Image classification data set "analysis" (atakankanburoglu/MovementAssessmentWithTeslasuit on GitHub). Class labels (4): full squat, plank hold, side plank left, side plank right.

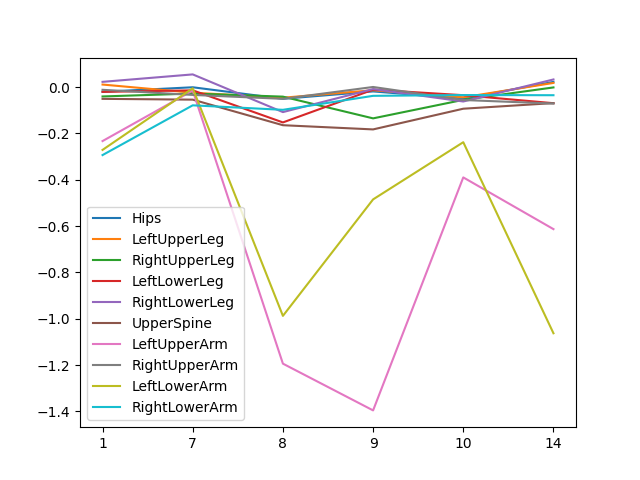
Label: side plank right

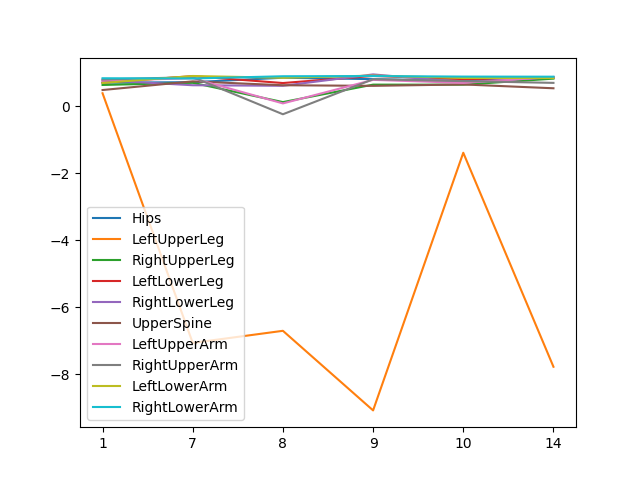
Label: plank hold

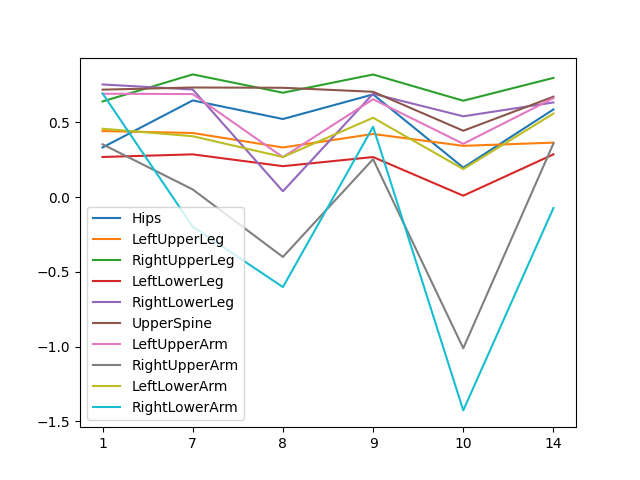
Label: side plank left

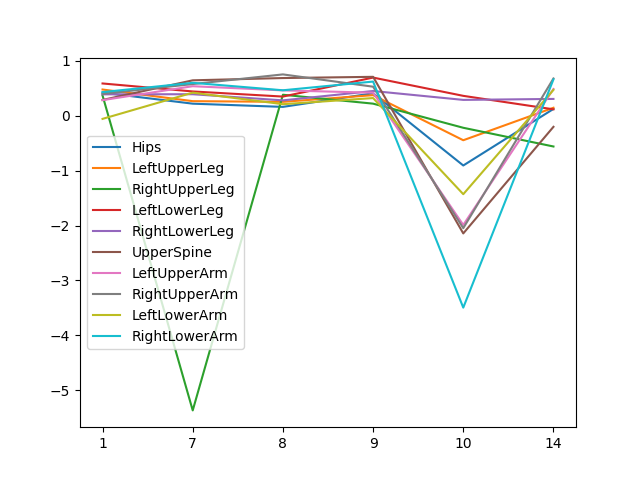
Label: full squat

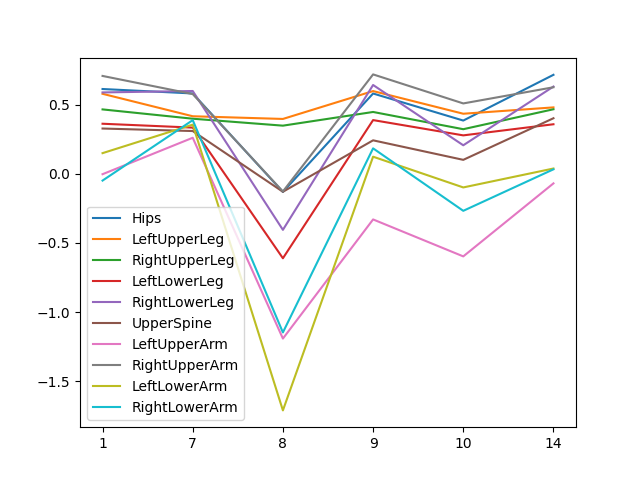
Label: side plank right

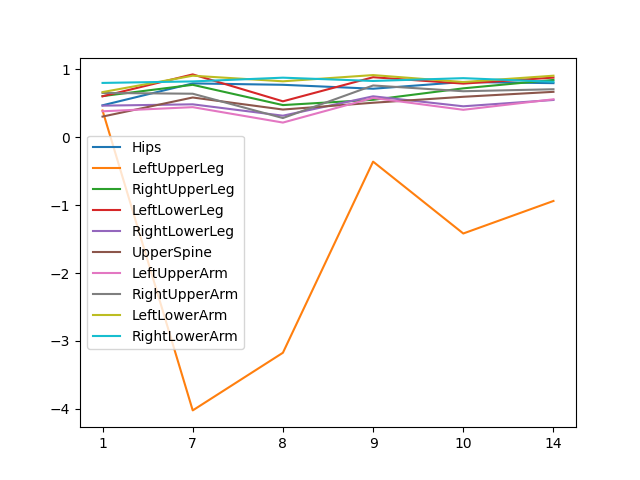
Label: plank hold
